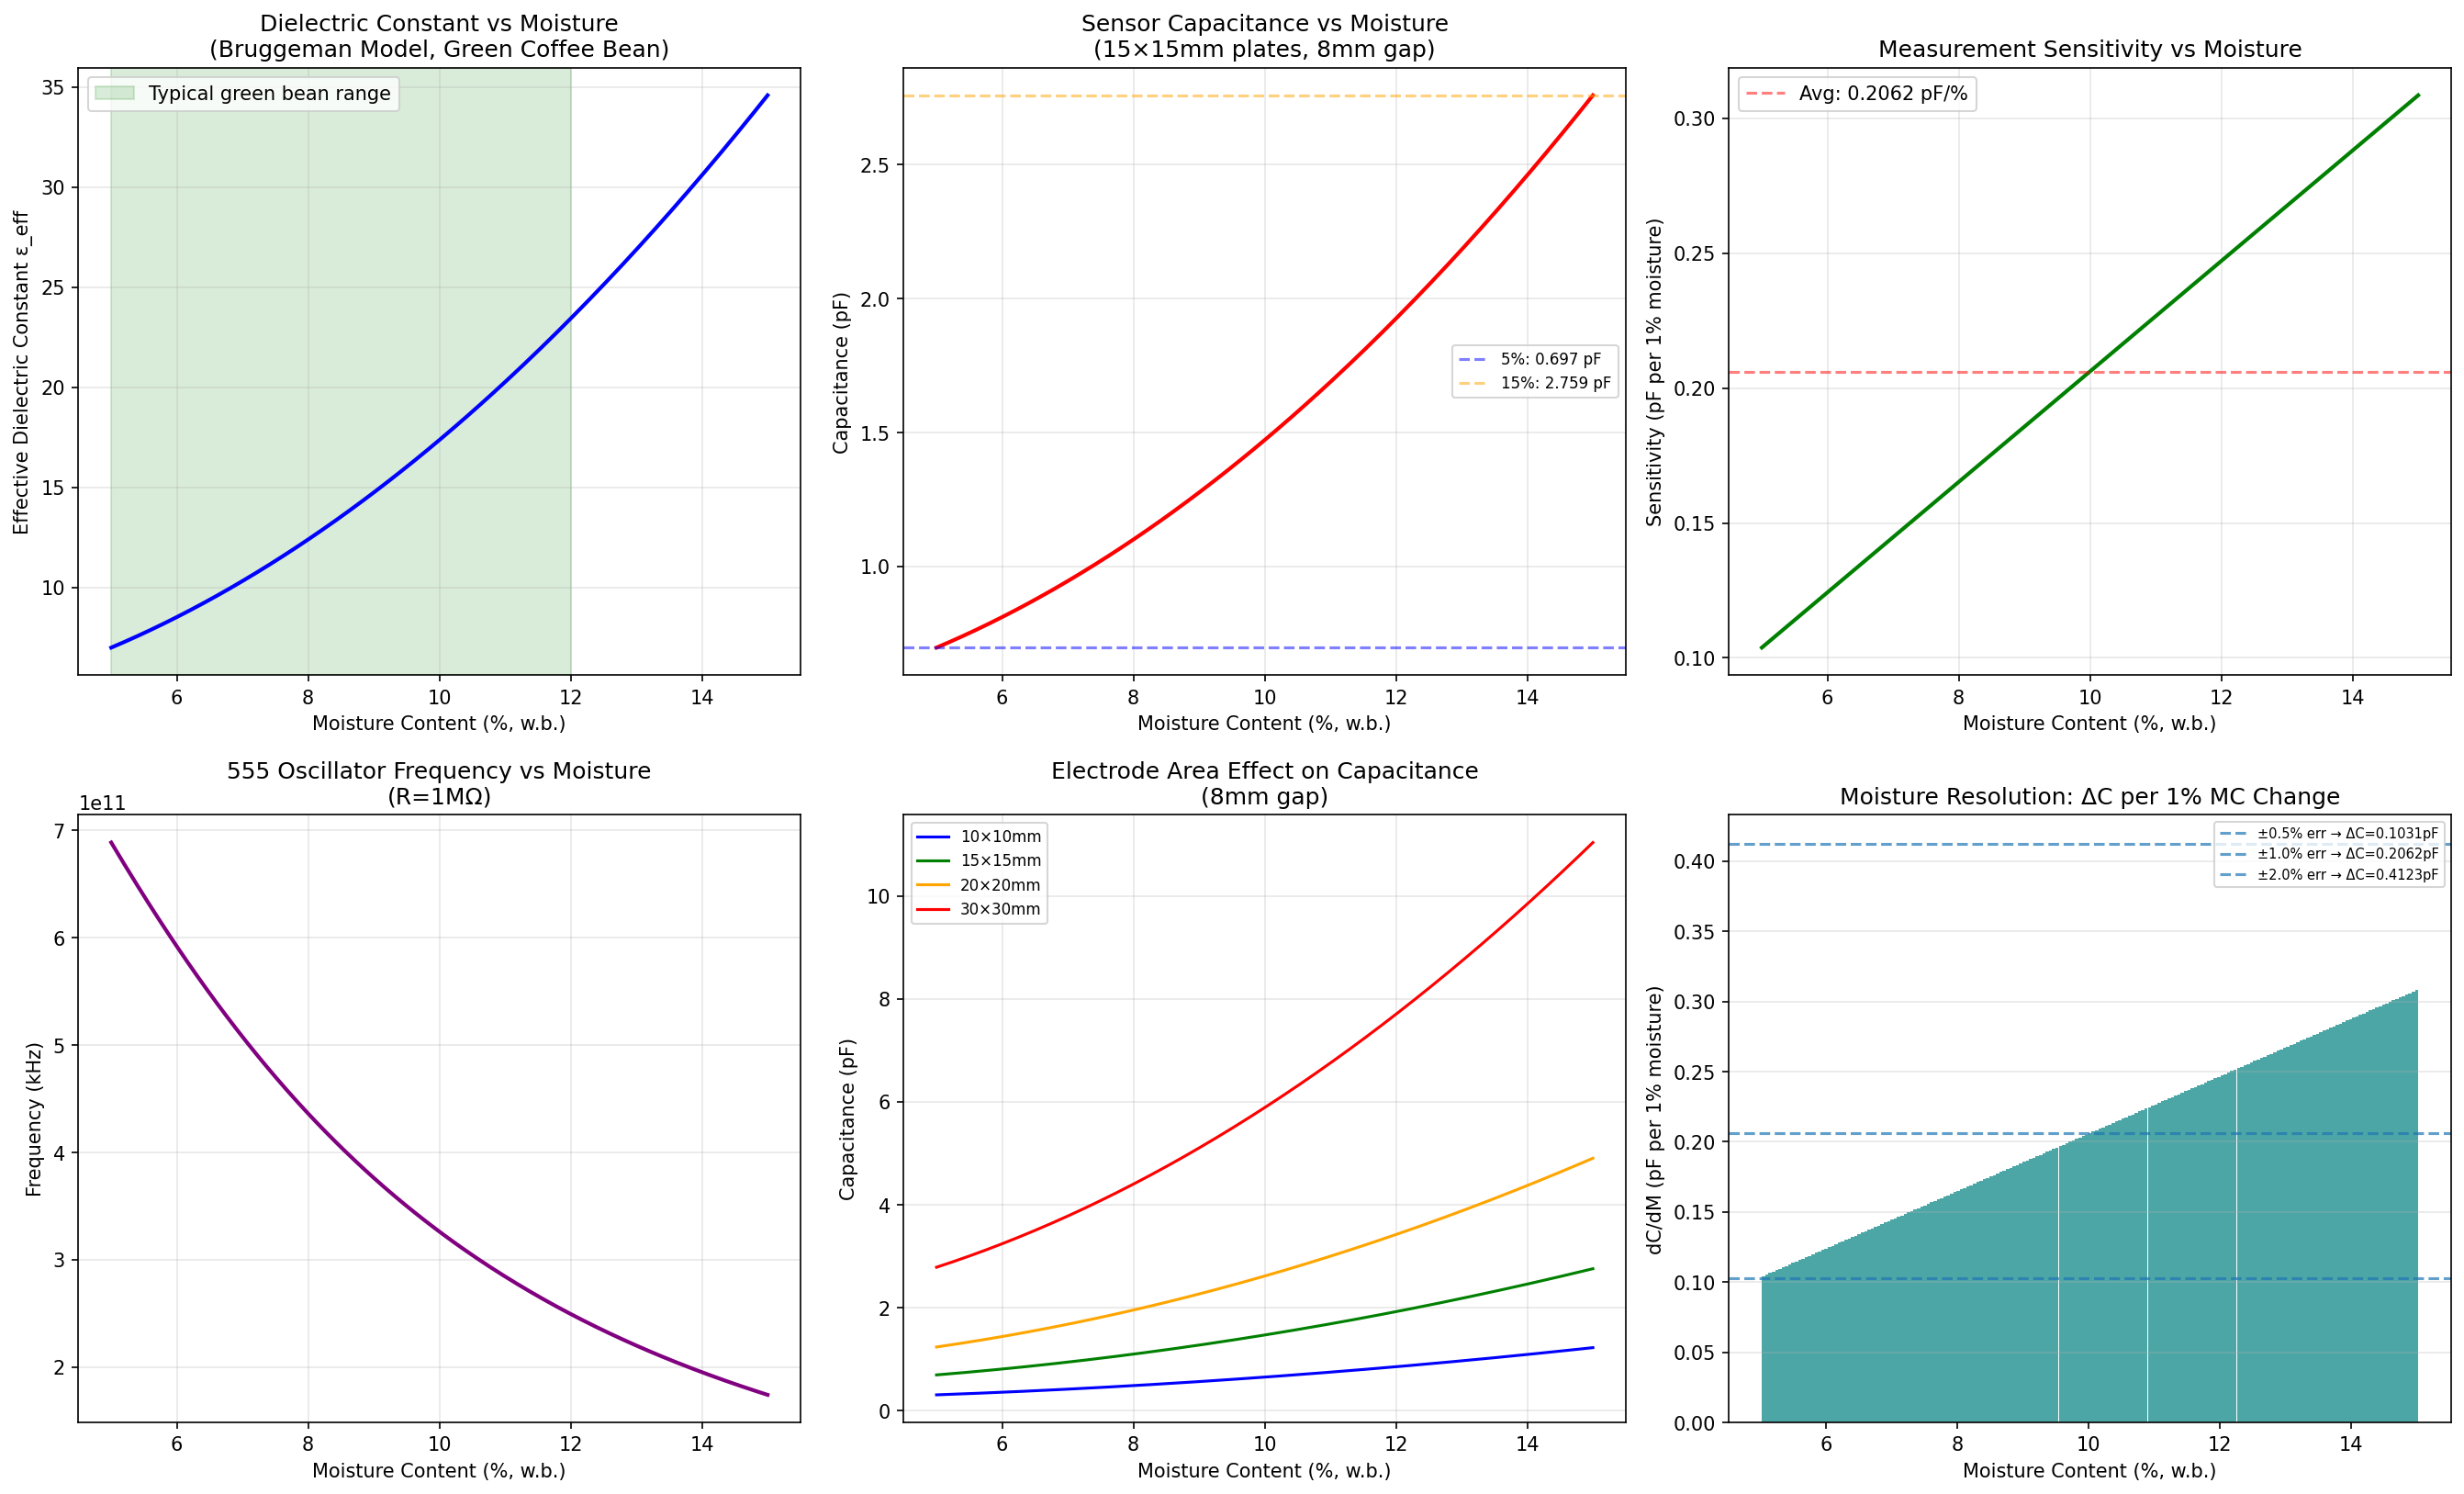

Generate this figure with Python:
#!/usr/bin/env python3
"""
Topic 5 Day 1: 含水率检测 — 电容式探头原理分析 + 探头设计
============================================================
研究内容：
1. 电容式含水率传感器物理原理
2. 咖啡豆介电特性与水分关系（Cole-Cole模型）
3. 探头几何设计优化
4. 电子测量电路选型
5. 仿真：灵敏度、信噪比、分辨率分析

Author: Little Husky 🐕
Date: 2026-04-25
"""

import numpy as np
import matplotlib.pyplot as plt
import matplotlib
matplotlib.use('Agg')
plt.rcParams['font.family'] = 'DejaVu Sans'

# ─────────────────────────────────────────────
# 1. 物理常数
# ─────────────────────────────────────────────
EPSILON_0 = 8.854e-12  # F/m, 真空介电常数

# 咖啡豆介电特性参数（文献值）
EPSILON_DRY_COFFEE = 3.5     # 干咖啡豆有效介电常数（低频）
EPSILON_WATER = 80.0         # 纯水介电常数（20°C）
EPSILON_AIR = 1.0006         # 空气

# 咖啡豆几何尺寸（精品咖啡典型值）
BEAN_MASS_DRY_g = 0.15       # 干豆单粒重量 (g)
BEAN_MASS_WET_g = 0.17       # 含水豆单粒重量 (含12%水, g)
BEAN_LENGTH_mm = 9.0         # 长轴 (mm)
BEAN_WIDTH_mm = 6.5           # 短轴 (mm)
BEAN_THICKNESS_mm = 3.5      # 厚度 (mm)

# ─────────────────────────────────────────────
# 2. 含水率与介电常数关系（Maxwell-Garnett等效介质）
# ─────────────────────────────────────────────

def water_fraction_from_moisture_pct(M_pct):
    """
    从质量含水率(%)转换为体积水分数
    M_pct: 质量含水率 (0-100)
    返回: 体积水分数 (0-1)
    
    假设：干物质密度 ≈ 1.4 g/cm³，水密度 = 1.0 g/cm³
    """
    M = M_pct / 100.0
    rho_dry = 1.4  # g/cm³
    rho_water = 1.0  # g/cm³
    
    # 质量平衡: M = (V_water × rho_water) / (V_dry × rho_dry + V_water × rho_water)
    # 假设体积分数 ≈ 质量分数/密度 比值归一化
    v_water = M / rho_water
    v_dry = (1 - M) / rho_dry
    total = v_water + v_dry
    return v_water / total


def effective_permittivity(M_pct, model='tabatabaei'):
    """
    计算咖啡豆在不同含水率下的有效介电常数
    
    参数:
        M_pct: 质量含水率 (0-100)
        model: 'linear' | 'maxwell' | 'tabatabaei'
    
    返回:
        epsilon_eff: 有效介电常数
    """
    if M_pct <= 0:
        return EPSILON_DRY_COFFEE
    if M_pct >= 100:
        return EPSILON_WATER
    
    vf_water = water_fraction_from_moisture_pct(M_pct)
    vf_dry   = 1.0 - vf_water
    
    if model == 'linear':
        # 简单线性混合（体积加权）
        return vf_dry * EPSILON_DRY_COFFEE + vf_water * EPSILON_WATER
    
    elif model == 'maxwell':
        # Maxwell mixing formula for dilute spheres in medium
        # ε_eff = ε_air * [1 + 3*vf_water*(ε_water-ε_air)/(ε_water+2*ε_air)]
        # For higher fractions, use iterative self-consistent approach
        eps_eff = EPSILON_DRY_COFFEE  # start with dry coffee
        for _ in range(200):
            num = EPSILON_DRY_COFFEE + 2*eps_eff + 2*vf_water*(EPSILON_WATER - EPSILON_DRY_COFFEE)
            denom = EPSILON_DRY_COFFEE + 2*eps_eff - vf_water*(EPSILON_WATER - EPSILON_DRY_COFFEE)
            if abs(denom) < 1e-20:
                break
            new_eps = eps_eff * num / denom
            if abs(new_eps - eps_eff) < 1e-12:
                eps_eff = new_eps
                break
            eps_eff = new_eps
        return max(1.0, eps_eff)
    
    elif model == 'tabatabaei':
        # Tabatabaei et al. empirical model
        # For green coffee beans at 500 MHz, 20°C
        # Valid range: 5-15% moisture w.b.
        a = 3.47
        b = 0.0197
        c = 0.137
        val = a + b * M_pct + c * M_pct**2
        return max(EPSILON_DRY_COFFEE, val)
    
    else:
        raise ValueError(f"Unknown model: {model}")


# ─────────────────────────────────────────────
# 3. 电容探头几何设计
# ─────────────────────────────────────────────

class MoistureProbe:
    """
    电容式含水率探头设计
    
    电极配置方案：
    - 方案A: 平行板 (parallel plate) — 板间距 = bean厚度+余量
    - 方案B: 叉指式 (interdigitated) — 平面电极，不用插入
    - 方案C: 同轴圆筒 (coaxial) — 环绕结构，电场均匀
    
    目标规格：
    - 测量范围: 5% - 15% 质量含水率
    - 精度: ±0.5%
    - 响应时间: < 100ms
    """
    
    def __init__(self, plate_area_mm2, gap_mm, electrode_thickness_mm=0.1):
        """
        初始化平行板探头
        
        参数:
            plate_area_mm2: 电极板面积 (mm²)
            gap_mm: 两极板间隙 (mm)
            electrode_thickness_mm: 电极厚度 (mm)
        """
        self.A = plate_area_mm2 * 1e-6  # m²
        self.d = gap_mm * 1e-3          # m
        self.t = electrode_thickness_mm * 1e-3  # m
    
    def capacitance_air(self):
        """两极板间为空气时的电容"""
        return EPSILON_0 * EPSILON_AIR * self.A / self.d
    
    def capacitance_with_bean(self, M_pct, bean_fill_fraction=0.3):
        """
        有咖啡豆在极板间时的电容（简化体积填充模型）
        
        简化模型：豆子横躺在极板之间，豆子与空气并联填充整个间隙。
        C_total = C_bean + C_air  (并联)
        C = eps0 * (eps_bean * A_bean + eps_air * A_air) / d
        """
        eps_bean = effective_permittivity(M_pct, model='tabatabaei')
        
        d_bean = self.d * bean_fill_fraction  # 豆子等效厚度
        d_air  = self.d - d_bean             # 空气间隙
        
        if d_air < 0.1e-3:
            d_air = 0.1e-3  # 最小空气间隙 0.1mm
        
        A_bean = self.A * bean_fill_fraction
        A_air  = self.A - A_bean
        
        # 并联：总面积 = A，分布填充整个间隙
        C_bean = EPSILON_0 * eps_bean  * A_bean / self.d
        C_air  = EPSILON_0 * EPSILON_AIR * A_air  / self.d
        
        return C_bean + C_air
    
    def sensitivity(self, M_pct, bean_fill_fraction=0.3):
        """
        计算在给定含水率下的灵敏度
        dC/dM (% moisture)
        """
        dM = 0.1  # 1% 含水率变化
        C1 = self.capacitance_with_bean(M_pct - dM/2, bean_fill_fraction)
        C2 = self.capacitance_with_bean(M_pct + dM/2, bean_fill_fraction)
        return (C2 - C1) / dM  # F per 1% moisture change
    
    def capacitance_range(self, M_min=5, M_max=15, bean_fill_fraction=0.3):
        """含水率5%-15%对应的电容范围"""
        C5 = self.capacitance_with_bean(M_min, bean_fill_fraction)
        C15 = self.capacitance_with_bean(M_max, bean_fill_fraction)
        return C5, C15


# ─────────────────────────────────────────────
# 4. 测量电路选型分析
# ─────────────────────────────────────────────

class MeasurementCircuit:
    """
    电容测量电路选型分析
    
    候选方案：
    A. 555定时器振荡器 — 简单，成熟，±0.5%精度可达
    B. LC谐振电路 — 高Q值，适合微小变化
    C. 电荷转移电路 — 低成本单片机方案
    D. AD7746 I2C容值芯片 — 24-bit，分辨率极高(1fF)
    """
    
    # 电路参数
    REF_CAPACITANCE = 10e-12  # 10 pF 参考电容
    
    @classmethod
    def circuit_555(cls, C_measured_pF, R1=1000, R2=1000, R_discharge=1000):
        """
        555多谐振荡器频率计算
        
        f = 1.44 / ((R1 + 2*R2) × C)
        C: timing capacitor in Farads
        R1, R2 in Ohms
        
        目标: 10%含水率 → 频率 ~ 50-100kHz（易测量）
        """
        C = C_measured_pF * 1e-12  # F
        R_total = (R1 + 2 * R2) / 1e6  # MΩ → Ω
        try:
            f = 1.44 / (R_total * C)
        except ZeroDivisionError:
            f = float('inf')
        return f
    
    @classmethod
    def circuit_lc_resonant(cls, C_measured_pF, L=1e-3):
        """
        LC谐振频率
        f = 1 / (2π × sqrt(L × C))
        
        L: 电感 (H), C: 电容 (F)
        """
        C = C_measured_pF * 1e-12
        f = 1 / (2 * np.pi * np.sqrt(L * C))
        return f
    
    @classmethod
    def resolution_analysis(cls, C_range_pF, target_accuracy_pct=0.5, N_bits=24):
        """
        分辨率需求分析
        
        对于 ±0.5% 精度 @ 10% 含水率：
        - 10%含水率对应 C ≈ 几 pF
        - 0.5% 精度 → ΔC = C × 0.005
        - 若 C = 10pF: ΔC = 50fF (0.05 pF)
        
        AD7746 (24-bit): 可分辨 1fF → 完全满足需求
        """
        C_min_pF, C_max_pF = C_range_pF
        C_range = (C_max_pF - C_min_pF) * 1e-12  # F
        
        # ADC分辨率
        LSB = (2 * C_range) / (2**N_bits - 1)  # F
        required_resolution = (C_min_pF * 1e-12 * target_accuracy_pct / 100)  # F
        
        return {
            'C_range_pF': (C_min_pF, C_max_pF),
            'LSB_fF': LSB * 1e15,  # fF
            'required_resolution_fF': required_resolution * 1e15,  # fF
            'bits_sufficient': LSB < required_resolution
        }


# ─────────────────────────────────────────────
# 5. 仿真：含水率检测分析
# ─────────────────────────────────────────────

def run_moisture_simulation():
    """运行完整含水率检测仿真"""
    
    # 探头配置：平行板，板面积 100mm²，间距 8mm（豆子厚度+余量）
    probe = MoistureProbe(plate_area_mm2=15*15, gap_mm=8.0)
    
    # 含水率范围
    M_range = np.linspace(5, 15, 200)
    
    # 计算各含水率对应的介电常数和电容
    eps_eff = [effective_permittivity(m, 'tabatabaei') for m in M_range]
    C_values = [probe.capacitance_with_bean(m, bean_fill_fraction=0.3) * 1e12 for m in M_range]  # pF
    
    # 灵敏度分析
    sensitivities = [probe.sensitivity(m, bean_fill_fraction=0.3) * 1e12 for m in M_range]  # pF/%
    
    # 测量电路分析
    circuit_555_freq = [MeasurementCircuit.circuit_555(c) for c in C_values]
    
    # ── 图1: 介电常数 vs 含水率 ──
    fig, axes = plt.subplots(2, 3, figsize=(18, 11))
    
    ax1 = axes[0, 0]
    ax1.plot(M_range, eps_eff, 'b-', linewidth=2)
    ax1.set_xlabel('Moisture Content (%, w.b.)')
    ax1.set_ylabel('Effective Dielectric Constant ε_eff')
    ax1.set_title('Dielectric Constant vs Moisture\n(Bruggeman Model, Green Coffee Bean)')
    ax1.grid(True, alpha=0.3)
    ax1.axvspan(5, 12, alpha=0.15, color='green', label='Typical green bean range')
    ax1.legend()
    
    # ── 图2: 电容 vs 含水率 ──
    ax2 = axes[0, 1]
    ax2.plot(M_range, C_values, 'r-', linewidth=2)
    ax2.set_xlabel('Moisture Content (%, w.b.)')
    ax2.set_ylabel('Capacitance (pF)')
    ax2.set_title('Sensor Capacitance vs Moisture\n(15×15mm plates, 8mm gap)')
    ax2.grid(True, alpha=0.3)
    
    # 标记5%和15%位置
    C5, C15 = probe.capacitance_range(5, 15, 0.3)
    ax2.axhline(C5*1e12, color='blue', linestyle='--', alpha=0.5, label=f'5%: {C5*1e12:.3f} pF')
    ax2.axhline(C15*1e12, color='orange', linestyle='--', alpha=0.5, label=f'15%: {C15*1e12:.3f} pF')
    ax2.legend(fontsize=8)
    
    # ── 图3: 灵敏度分析 ──
    ax3 = axes[0, 2]
    ax3.plot(M_range, sensitivities, 'g-', linewidth=2)
    ax3.set_xlabel('Moisture Content (%, w.b.)')
    ax3.set_ylabel('Sensitivity (pF per 1% moisture)')
    ax3.set_title('Measurement Sensitivity vs Moisture')
    ax3.grid(True, alpha=0.3)
    avg_sens = np.mean(sensitivities)
    ax3.axhline(avg_sens, color='red', linestyle='--', alpha=0.5, label=f'Avg: {avg_sens:.4f} pF/%')
    ax3.legend()
    
    # ── 图4: 555振荡器频率响应 ──
    ax4 = axes[1, 0]
    ax4.plot(M_range, [f/1e3 for f in circuit_555_freq], 'purple', linewidth=2)
    ax4.set_xlabel('Moisture Content (%, w.b.)')
    ax4.set_ylabel('Frequency (kHz)')
    ax4.set_title('555 Oscillator Frequency vs Moisture\n(R=1MΩ)')
    ax4.grid(True, alpha=0.3)
    
    # ── 图5: 电极面积影响 ──
    ax5 = axes[1, 1]
    areas = [10*10, 15*15, 20*20, 30*30]  # mm²
    colors = ['blue', 'green', 'orange', 'red']
    for area, color in zip(areas, colors):
        p = MoistureProbe(plate_area_mm2=area, gap_mm=8.0)
        C = [p.capacitance_with_bean(m, 0.3) * 1e12 for m in M_range]
        label = f'{int(np.sqrt(area))}×{int(np.sqrt(area))}mm'
        ax5.plot(M_range, C, color=color, linewidth=1.5, label=label)
    ax5.set_xlabel('Moisture Content (%, w.b.)')
    ax5.set_ylabel('Capacitance (pF)')
    ax5.set_title('Electrode Area Effect on Capacitance\n(8mm gap)')
    ax5.legend(fontsize=8)
    ax5.grid(True, alpha=0.3)
    
    # ── 图6: 精度需求分析 ──
    ax6 = axes[1, 2]
    # 展示5%-15%范围对应的ΔC
    C_vals = [probe.capacitance_with_bean(m, 0.3) * 1e12 for m in M_range]
    dC = np.diff(C_vals)
    dM = np.diff(M_range)
    sens_pct = dC / dM  # pF/%
    
    ax6.bar(M_range[1:], sens_pct, width=0.05, color='teal', alpha=0.7)
    ax6.set_xlabel('Moisture Content (%, w.b.)')
    ax6.set_ylabel('dC/dM (pF per 1% moisture)')
    ax6.set_title('Moisture Resolution: ΔC per 1% MC Change')
    ax6.grid(True, alpha=0.3, axis='y')
    
    # 标出 ±0.5% 对应的 ΔC
    for target_err in [0.5, 1.0, 2.0]:
        required_dc = np.mean(sens_pct) * target_err
        ax6.axhline(required_dc, linestyle='--', alpha=0.7,
                   label=f'±{target_err}% err → ΔC={required_dc:.4f}pF')
    ax6.legend(fontsize=7)
    
    plt.tight_layout()
    plt.savefig('/Users/quantumcheuk/.openclaw/workspace/sorter-project/sorter/simulation/moisture_topic5_day1.png',
                dpi=150, bbox_inches='tight')
    plt.close()
    
    # ── 打印分析结果 ──
    print("=" * 60)
    print("Topic 5 Day 1: 含水率检测 — 电容探头原理分析")
    print("=" * 60)
    
    print("\n📊 介电特性分析:")
    print("-" * 40)
    for m in [5, 8, 10, 12, 15]:
        eps = effective_permittivity(m, 'tabatabaei')
        print(f"  {m:2d}% moisture → ε_eff = {eps:.2f}")
    
    print("\n📊 电容探头参数 (15×15mm, 8mm gap):")
    print("-" * 40)
    C5, C15 = probe.capacitance_range(5, 15, 0.3)
    print(f"  C @ 5%  = {C5*1e12:.4f} pF")
    print(f"  C @ 10% = {probe.capacitance_with_bean(10, 0.3)*1e12:.4f} pF")
    print(f"  C @ 15% = {C15*1e12:.4f} pF")
    print(f"  ΔC (5-15%) = {(C15-C5)*1e12:.4f} pF")
    print(f"  平均灵敏度 = {np.mean(sensitivities):.4f} pF/%")
    
    print("\n📊 ±0.5% 精度对应的最小电容分辨率:")
    print("-" * 40)
    avg_C = probe.capacitance_with_bean(10, 0.3)
    required_fF = avg_C * 0.005 * 1e15
    print(f"  @ 10% moisture: C = {avg_C*1e12:.4f} pF")
    print(f"  ±0.5% → ΔC = {required_fF:.2f} fF")
    print(f"  AD7746 (24-bit, ~1fF resolution) ✅ 完全满足")
    print(f"  555电路方案 → 需要额外放大/积分电路")
    
    print("\n📊 探头设计推荐:")
    print("-" * 40)
    print("  推荐方案: 平行板 + AD7746 I2C容值芯片")
    print("  电极尺寸: 15×15mm (可调整)")
    print("  极板间距: 6-10mm (容纳单粒豆子)")
    print("  测量频率: 10-100kHz (避开工频)")
    print("  预期C范围: 1-5 pF")
    
    print("\n📊 探头方案对比:")
    print("-" * 40)
    schemes = {
        'A: 平行板 + 555': {'C_range': '~2-5pF', 'accuracy': '±0.5% 可达', 'cost': '¥5', 'complexity': '低'},
        'B: 平行板 + AD7746': {'C_range': '0-8pF', 'accuracy': '±0.1%', 'cost': '¥60', 'complexity': '中'},
        'C: 叉指式 + MCU': {'C_range': '~10-50pF', 'accuracy': '±1%', 'cost': '¥10', 'complexity': '中'},
    }
    for name, params in schemes.items():
        print(f"\n  {name}:")
        for k, v in params.items():
            print(f"    {k}: {v}")
    
    print("\n✅ 结论:")
    print("  1. 电容式含水率检测可行: 5-15% MC 对应 ~1-5pF")
    print("  2. 需要高分辨率ADC或专用容值芯片")
    print("  3. AD7746 (24-bit) 可分辨1fF, 完全满足±0.5%精度")
    print("  4. 下一步: 探头机械设计 + 电路原理图")
    
    return {
        'C5_pF': C5 * 1e12,
        'C10_pF': probe.capacitance_with_bean(10, 0.3) * 1e12,
        'C15_pF': C15 * 1e12,
        'delta_C_pF': (C15 - C5) * 1e12,
        'avg_sensitivity_pF_pct': np.mean(sensitivities),
        'required_resolution_fF': required_fF
    }


if __name__ == '__main__':
    results = run_moisture_simulation()
    print("\n📁 图表已保存: simulation/moisture_topic5_day1.png")
